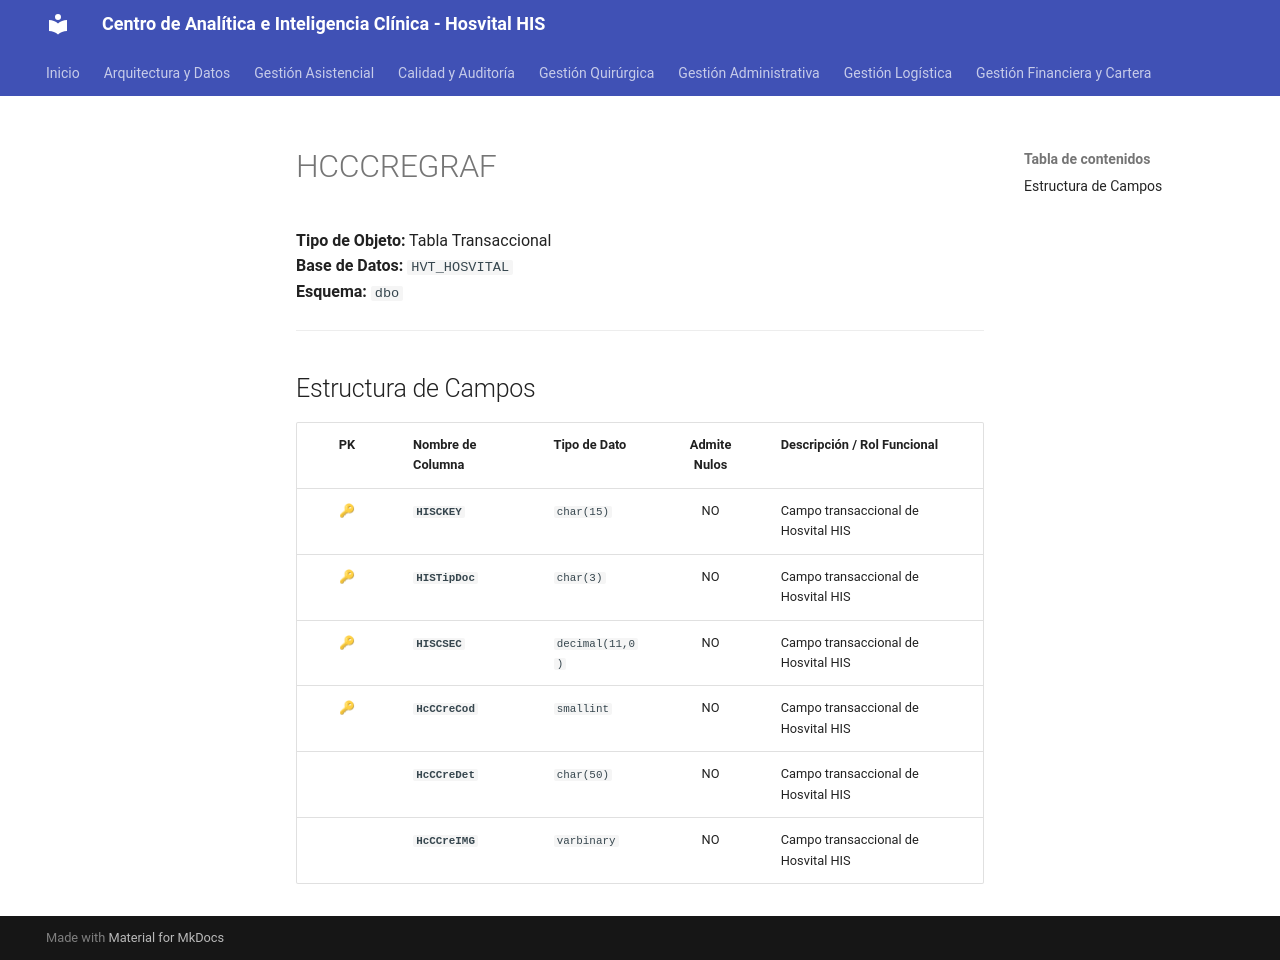

repository: SoporteSaludtech/superset-docs · page: diccionario-general/HCCCREGRAF/index.html · generator: mkdocs

# HCCCREGRAF

**Tipo de Objeto:** Tabla Transaccional  
**Base de Datos:** `HVT_HOSVITAL`  
**Esquema:** `dbo`

---

## Estructura de Campos

| PK | Nombre de Columna | Tipo de Dato | Admite Nulos | Descripción / Rol Funcional |
| :-: | :--- | :--- | :-: | :--- |
| 🔑 | **`HISCKEY`** | `char(15)` | NO | Campo transaccional de Hosvital HIS |
| 🔑 | **`HISTipDoc`** | `char(3)` | NO | Campo transaccional de Hosvital HIS |
| 🔑 | **`HISCSEC`** | `decimal(11,0)` | NO | Campo transaccional de Hosvital HIS |
| 🔑 | **`HcCCreCod`** | `smallint` | NO | Campo transaccional de Hosvital HIS |
|  | **`HcCCreDet`** | `char(50)` | NO | Campo transaccional de Hosvital HIS |
|  | **`HcCCreIMG`** | `varbinary` | NO | Campo transaccional de Hosvital HIS |
